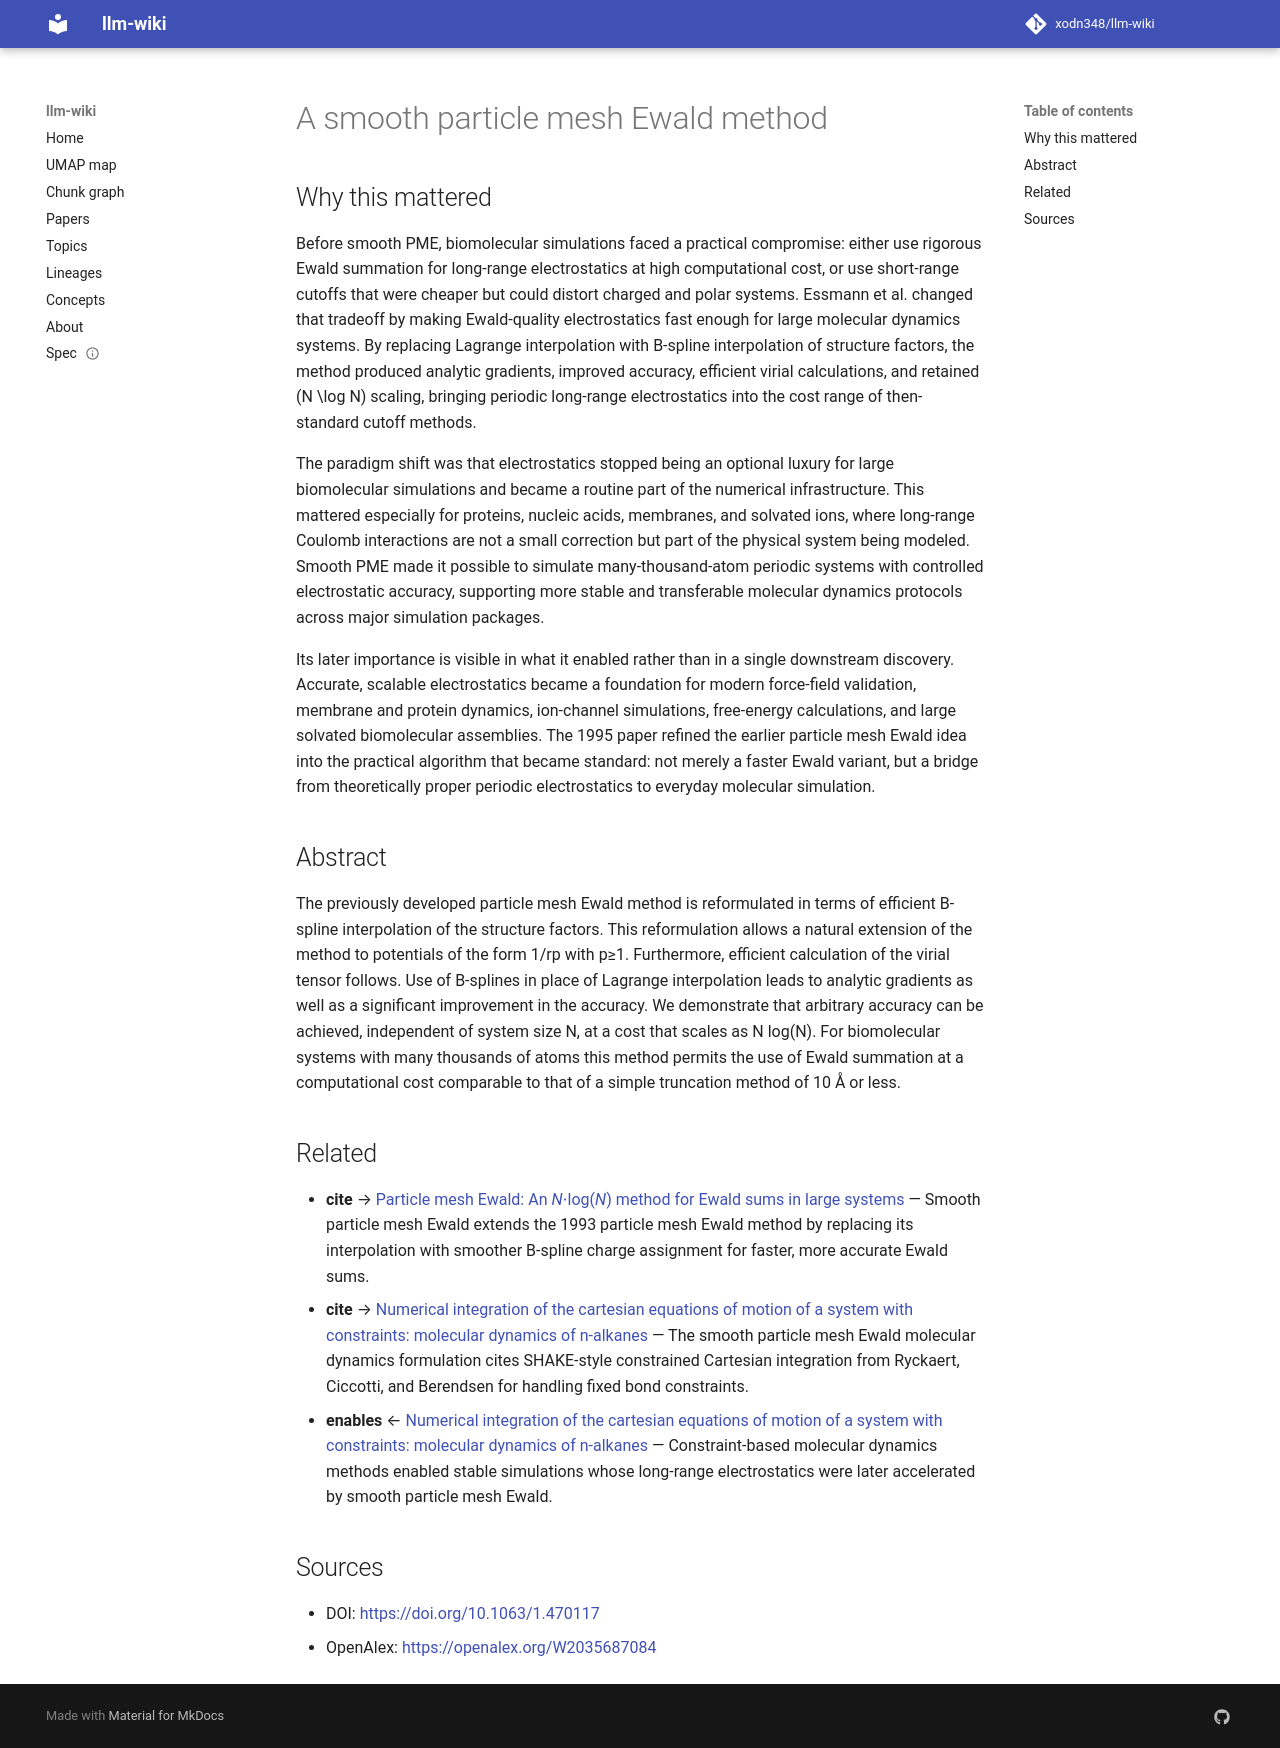

repository: xodn348/llm-wiki · page: paper/10_1063_1_470117/index.html · generator: mkdocs

---
title: A smooth particle mesh Ewald method
doi: 10.1063/1.470117
openalex_id: https://openalex.org/W2035687084
year: 1995
venue: The Journal of Chemical Physics
authors: Ulrich Essmann, L. Perera, Max L. Berkowitz, Tom Darden, Hsing Lee, Lee G.
  Pedersen
citations: 22717
fleming_tier: true
concepts:
- Ewald summation
- Interpolation (computer graphics)
- Simple (philosophy)
- Spline interpolation
- Mathematics
- Applied mathematics
- Spline (mechanical)
- Algorithm
- Physics
- Classical mechanics
---

# A smooth particle mesh Ewald method

## Why this mattered

Before smooth PME, biomolecular simulations faced a practical compromise: either use rigorous Ewald summation for long-range electrostatics at high computational cost, or use short-range cutoffs that were cheaper but could distort charged and polar systems. Essmann et al. changed that tradeoff by making Ewald-quality electrostatics fast enough for large molecular dynamics systems. By replacing Lagrange interpolation with B-spline interpolation of structure factors, the method produced analytic gradients, improved accuracy, efficient virial calculations, and retained \(N \log N\) scaling, bringing periodic long-range electrostatics into the cost range of then-standard cutoff methods.

The paradigm shift was that electrostatics stopped being an optional luxury for large biomolecular simulations and became a routine part of the numerical infrastructure. This mattered especially for proteins, nucleic acids, membranes, and solvated ions, where long-range Coulomb interactions are not a small correction but part of the physical system being modeled. Smooth PME made it possible to simulate many-thousand-atom periodic systems with controlled electrostatic accuracy, supporting more stable and transferable molecular dynamics protocols across major simulation packages.

Its later importance is visible in what it enabled rather than in a single downstream discovery. Accurate, scalable electrostatics became a foundation for modern force-field validation, membrane and protein dynamics, ion-channel simulations, free-energy calculations, and large solvated biomolecular assemblies. The 1995 paper refined the earlier particle mesh Ewald idea into the practical algorithm that became standard: not merely a faster Ewald variant, but a bridge from theoretically proper periodic electrostatics to everyday molecular simulation.

## Abstract

The previously developed particle mesh Ewald method is reformulated in terms of efficient B-spline interpolation of the structure factors. This reformulation allows a natural extension of the method to potentials of the form 1/rp with p≥1. Furthermore, efficient calculation of the virial tensor follows. Use of B-splines in place of Lagrange interpolation leads to analytic gradients as well as a significant improvement in the accuracy. We demonstrate that arbitrary accuracy can be achieved, independent of system size N, at a cost that scales as N log(N). For biomolecular systems with many thousands of atoms this method permits the use of Ewald summation at a computational cost comparable to that of a simple truncation method of 10 Å or less.


## Related

- **cite** → [Particle mesh Ewald: An <i>N</i>⋅log(<i>N</i>) method for Ewald sums in large systems](10_1063_1_464397.md) — Smooth particle mesh Ewald extends the 1993 particle mesh Ewald method by replacing its interpolation with smoother B-spline charge assignment for faster, more accurate Ewald sums.
- **cite** → [Numerical integration of the cartesian equations of motion of a system with constraints: molecular dynamics of n-alkanes](10_1016_0021_9991_77_90098_5.md) — The smooth particle mesh Ewald molecular dynamics formulation cites SHAKE-style constrained Cartesian integration from Ryckaert, Ciccotti, and Berendsen for handling fixed bond constraints.
- **enables** ← [Numerical integration of the cartesian equations of motion of a system with constraints: molecular dynamics of n-alkanes](10_1016_0021_9991_77_90098_5.md) — Constraint-based molecular dynamics methods enabled stable simulations whose long-range electrostatics were later accelerated by smooth particle mesh Ewald.


## Sources

- DOI: [https://doi.org/10.1063/1.470117](https://doi.org/10.1063/1.470117)
- OpenAlex: [https://openalex.org/W2035687084](https://openalex.org/W2035687084)
